Run: headless pygame with SDL's dummy video driver; simulated clock (each Clock.tick advances the game by its frame time, no real sleeping); random seed 0; keys injected as events and as key.get_pressed() state; no mouse input.
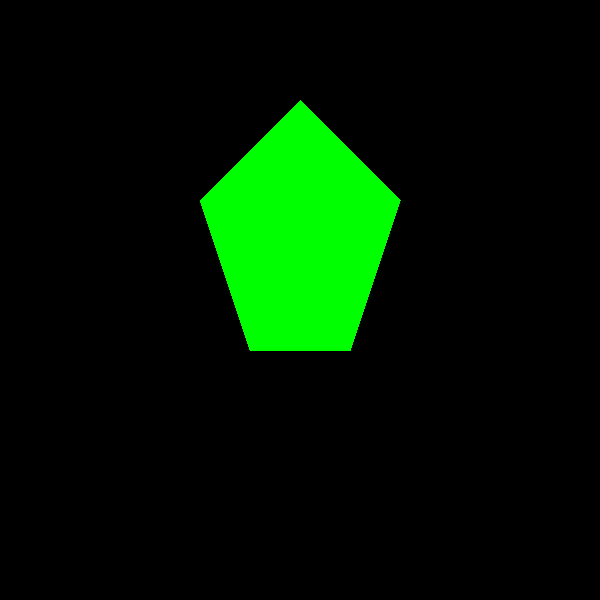
Frame 1 of 4 · flips 1–60 · no input
Frame 2 of 4 · flips 61–180 · tapped SPACE, RETURN · held RIGHT (→), D · screen unchanged from frame 1, image omitted
Frame 3 of 4 · flips 181–300 · held DOWN (↓), S · screen unchanged from frame 2, image omitted
Frame 4 of 4 · flips 301–420 · held LEFT (←), A, UP (↑), W · screen unchanged from frame 3, image omitted

The pygame program that drew these frames:

import pygame
import math


pygame.init()


win = pygame.display.set_mode((600, 600))
pygame.display.set_caption("Przekształcenia")

NIEBIESKI = (0, 255, 0)


oryginalne_punkty = [(300, 100), (400, 200), (350, 350), (250, 350), (200, 200)]
punkty = oryginalne_punkty[:]



def obroc_punkty(kat):
    kat = math.radians(kat)
    return [(300 + (x - 300) * math.cos(kat) - (y - 300) * math.sin(kat),
             300 + (x - 300) * math.sin(kat) + (y - 300) * math.cos(kat))
            for x, y in oryginalne_punkty]



def przeksztalc_pieciokat(numer):
    global punkty
    if numer == 1:
        punkty = [(x * 0.5 + 150, y * 0.5 + 150) for x, y in oryginalne_punkty]
    elif numer == 2:
        punkty = obroc_punkty(45)
    elif numer == 3:
        punkty = obroc_punkty(90)
    elif numer == 4:
        punkty = [(x + (y - 300) * 0.5, y) for x, y in oryginalne_punkty]
    elif numer == 5:
        punkty = [(x, y * 0.7 + 90) for x, y in oryginalne_punkty]
    elif numer == 6:
        temp = obroc_punkty(90)
        punkty = [(x + (y - 300) * 0.5, y) for x, y in temp]
    elif numer == 7:
        temp = obroc_punkty(90)
        punkty = [(x, y * 0.7 + 90) for x, y in temp]
    elif numer == 8:
        temp = obroc_punkty(45)
        punkty = [(x, y * 0.7 + 90) for x, y in temp]
    elif numer == 9:
        temp = obroc_punkty(90)
        temp = [(x + (y - 300) * 0.5, y) for x, y in temp]
        punkty = [(x + (y - 300) * 0.5, y) for x, y in temp]
    else:
        punkty = oryginalne_punkty[:]



run = True
while run:
    for event in pygame.event.get():
        if event.type == pygame.QUIT:
            run = False
        elif event.type == pygame.KEYDOWN:
            if pygame.K_1 <= event.key <= pygame.K_9:
                przeksztalc_pieciokat(event.key - pygame.K_0)


    win.fill((0, 0, 0))


    pygame.draw.polygon(win, NIEBIESKI, punkty)


    pygame.display.update()


pygame.quit()
